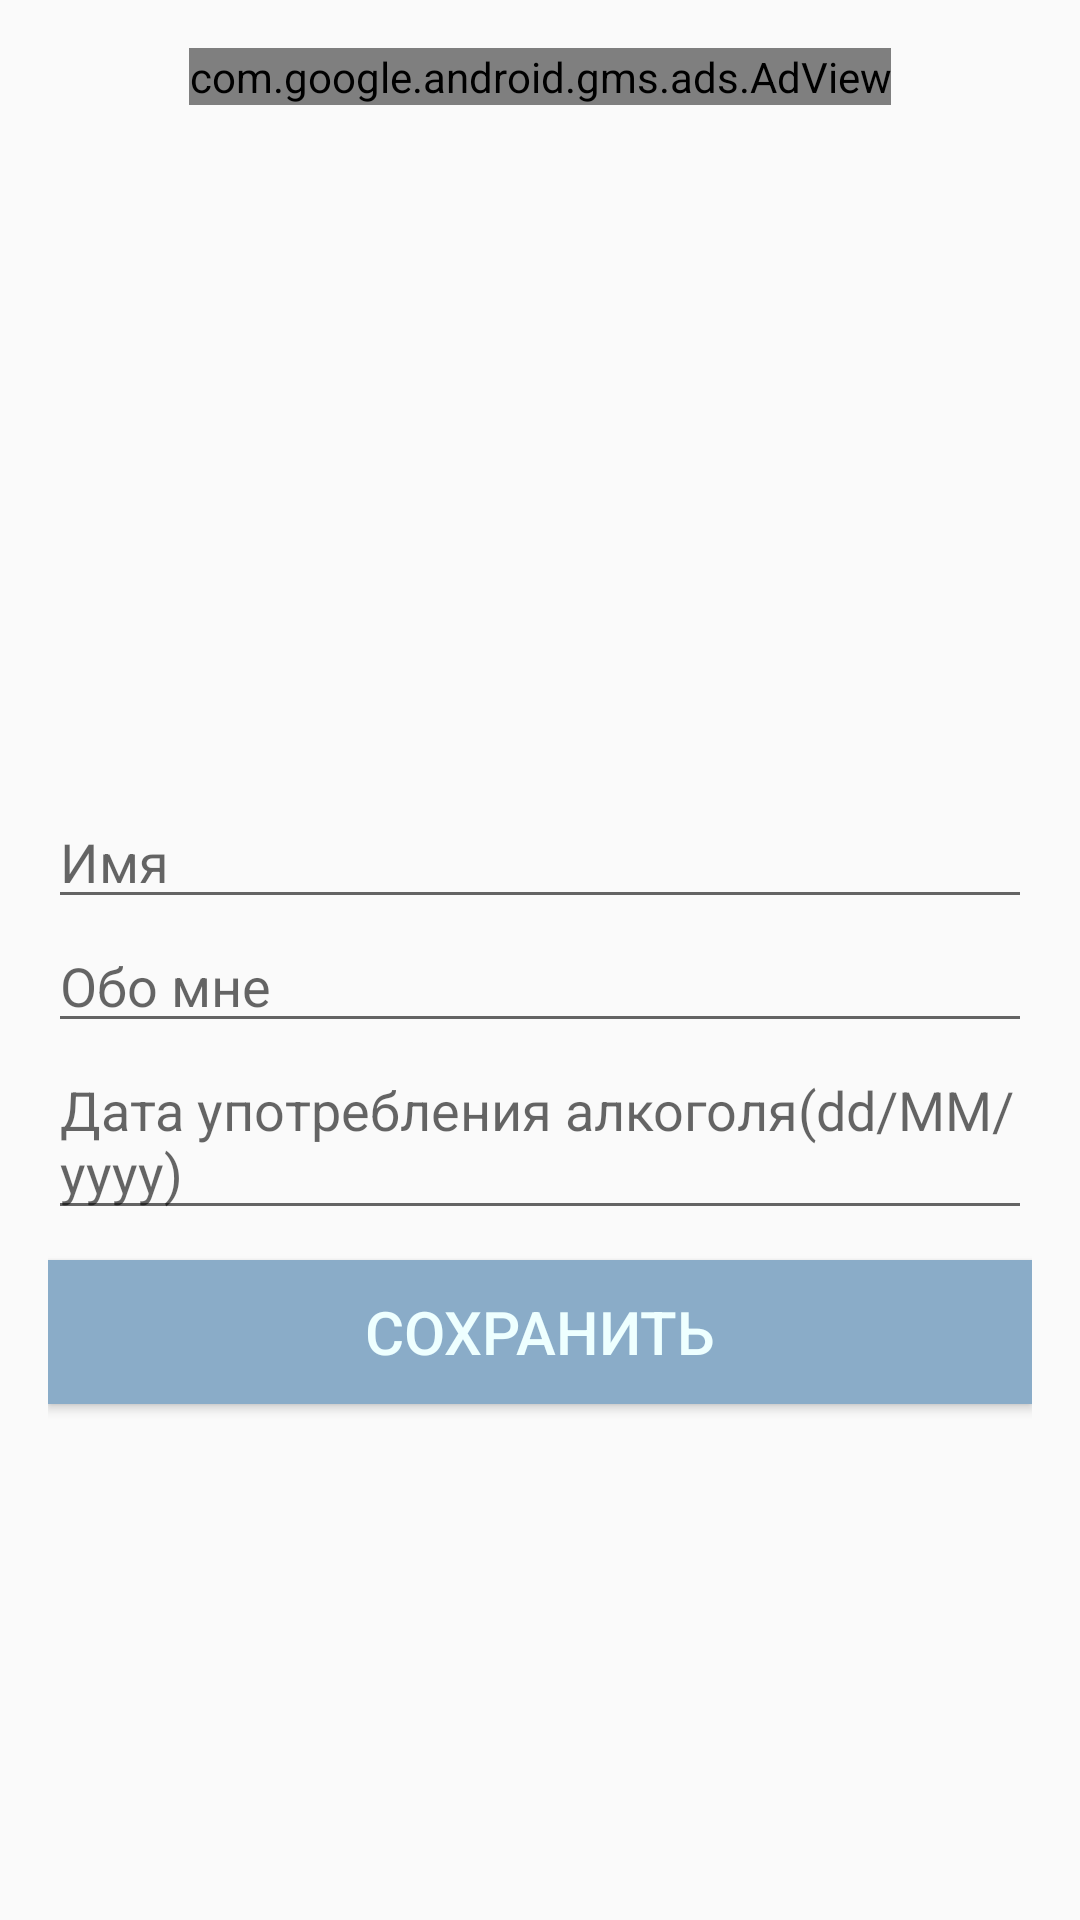

Android layout source for this screen:
<!-- AndroidManifest.xml: application theme AppTheme -->
<!-- res/layout/fragment_settings.xml -->
<?xml version="1.0" encoding="utf-8"?>
<LinearLayout xmlns:android="http://schemas.android.com/apk/res/android"
    xmlns:app="http://schemas.android.com/apk/res-auto"
    xmlns:ads="http://schemas.android.com/apk/res-auto"
    xmlns:tools="http://schemas.android.com/tools"
    android:layout_width="match_parent"
    android:layout_height="match_parent"
    android:orientation="vertical"
    android:padding="16dp"
    tools:context=".screens.Room.SettingsScreen.SettingsFragment">

    <com.google.android.gms.ads.AdView
        android:id="@+id/adViewTop"
        android:layout_width="wrap_content"
        android:layout_height="wrap_content"
        android:layout_gravity="center_horizontal"
        android:layout_centerHorizontal="true"
        android:layout_alignParentBottom="true"
        ads:adSize="BANNER"
        ads:adUnitId="@string/banner_ad_unit_id">
    </com.google.android.gms.ads.AdView>

    <ImageView
        android:layout_width="200dp"
        android:layout_height="200dp"
        android:layout_gravity="center_horizontal"
        android:layout_marginTop="30dp"
        android:src="@drawable/logo" />

    <EditText
        android:id="@+id/roomNameTextInput"
        app:errorEnabled="true"
        app:counterEnabled="true"
        app:counterMaxLength="15"
        android:hint="@string/name"
        android:layout_width="match_parent"
        android:layout_height="wrap_content"/>


    <EditText
        android:id="@+id/roomAboutMeTextInput"
        app:errorEnabled="true"
        app:counterEnabled="true"
        app:counterMaxLength="15"
        android:hint="@string/aboutMe"
        android:layout_width="match_parent"
        android:layout_height="wrap_content"/>



    <EditText
        android:id="@+id/roomDrinkDateTextInput"
        app:errorEnabled="true"
        app:counterEnabled="true"
        app:counterMaxLength="15"
        android:hint="@string/drinkDate"
        android:layout_width="match_parent"
        android:layout_height="wrap_content"/>




    <Button
        android:layout_width="match_parent"
        android:layout_height="wrap_content"
        android:id="@+id/roomSaveDataButton"
        android:text="@string/save"
        android:layout_marginTop="10dp"
        style="@style/ButtonStyle"
        />

</LinearLayout>
<!-- resources referenced by this layout -->
<resources>
  <string name="aboutMe">Обо мне</string>
  <string name="banner_ad_unit_id">ca-app-pub-3120800894638034/7105898088</string>
  <string name="drinkDate">Дата употребления алкоголя(dd/MM/yyyy)</string>
  <string name="name">Имя</string>
  <string name="save">Сохранить</string>
  <style name="ButtonStyle">
          <item name="android:background">@color/primaryDarkColor</item>
          <item name="android:textColor">@color/primaryLightColor</item>
          <item name="android:textSize">20sp</item>
          <item name="android:padding">4dp</item>
      </style>
  <style name="AppTheme" parent="Theme.AppCompat.Light.DarkActionBar">
          
          <item name="colorPrimary">@color/primaryColor</item>
          <item name="colorPrimaryDark">@color/primaryDarkColor</item>
          <item name="colorAccent">@color/primaryTextColor</item>
      </style>
  <color name="primaryDarkColor">#8aacc8</color>
  <color name="primaryLightColor">#eeffff</color>
  <color name="primaryColor">#bbdefb</color>
  <color name="primaryTextColor">#000000</color>
</resources>
